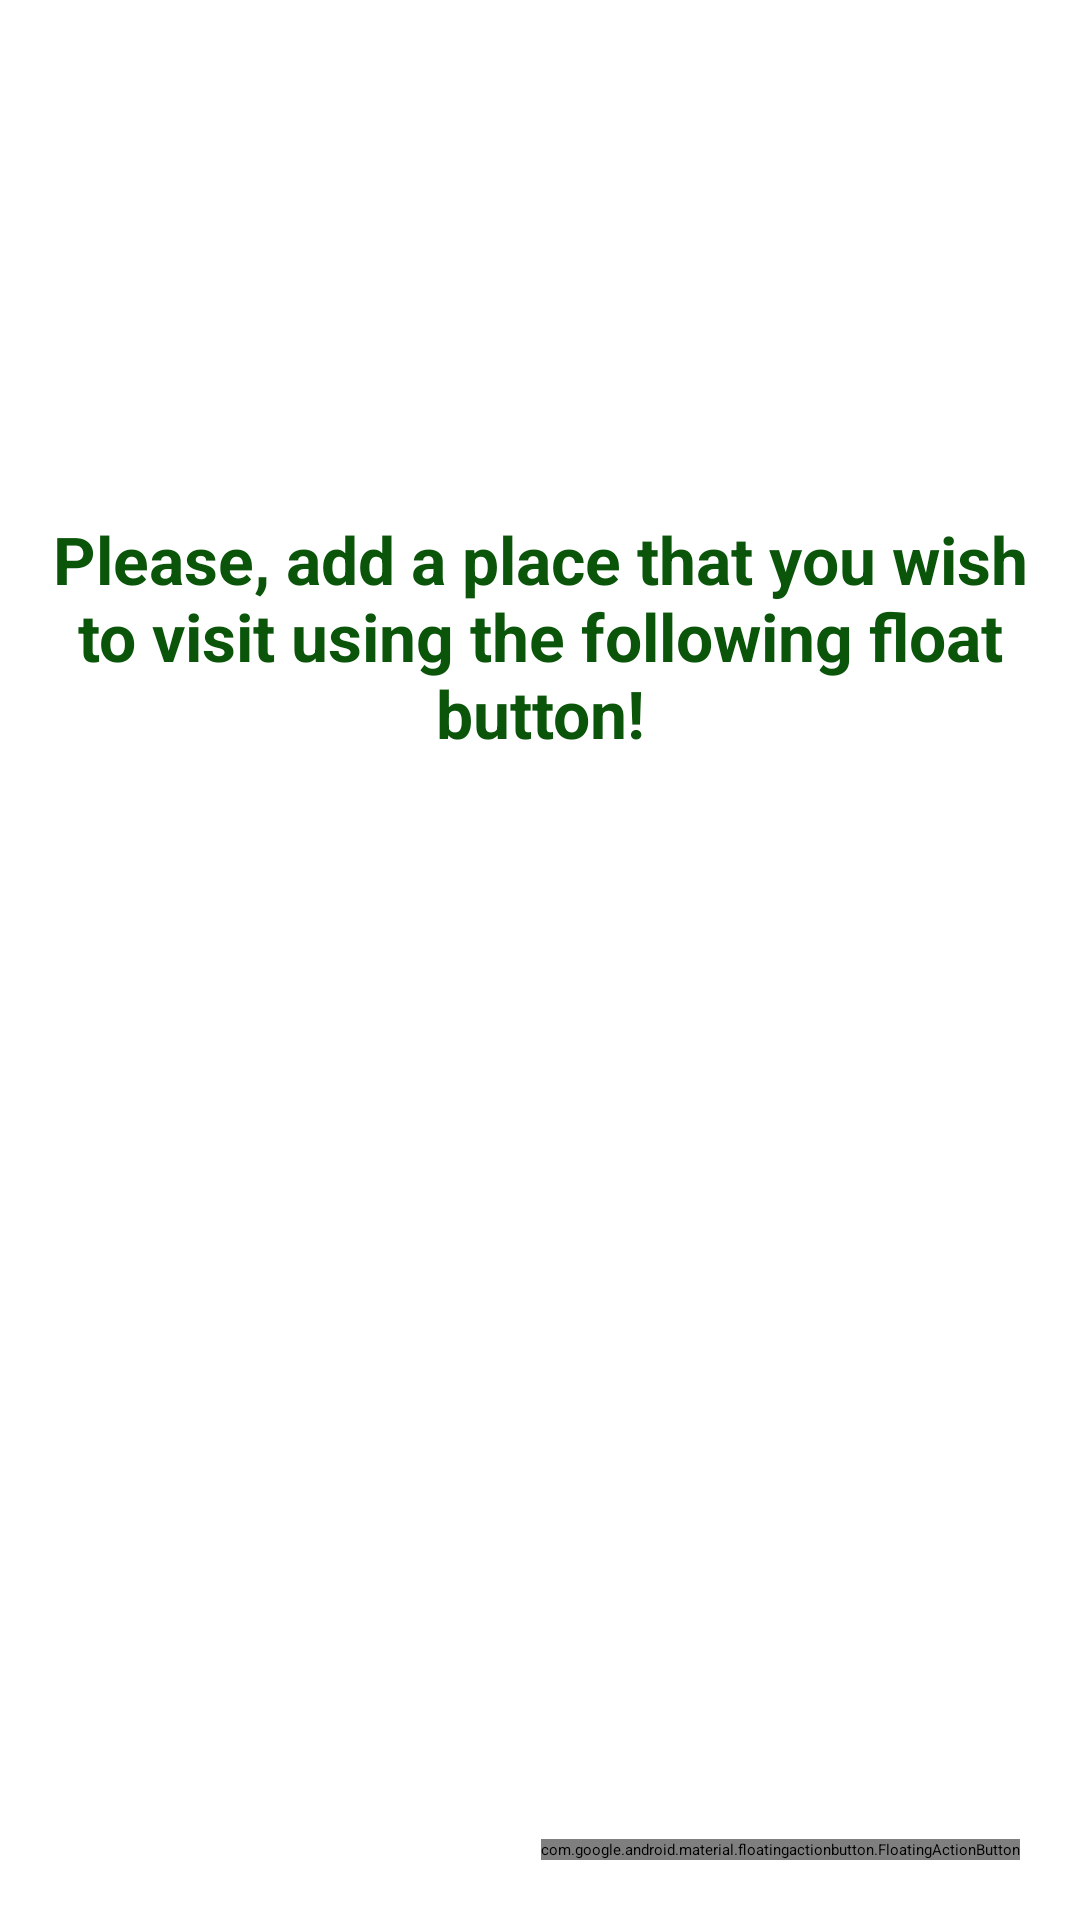

The Android layout XML behind this screen, and the referenced resources:
<!-- AndroidManifest.xml: application theme Theme.ListPad -->
<!-- res/layout/activity_place.xml -->
<?xml version="1.0" encoding="utf-8"?>
<androidx.constraintlayout.widget.ConstraintLayout xmlns:android="http://schemas.android.com/apk/res/android"
    xmlns:app="http://schemas.android.com/apk/res-auto"
    xmlns:tools="http://schemas.android.com/tools"
    android:layout_width="match_parent"
    android:layout_height="match_parent"
    android:orientation="vertical"
    tools:context=".activity.PlaceActivity">


    <TextView
        android:id="@+id/tvNoPlaces"
        android:layout_width="match_parent"
        android:layout_height="wrap_content"
        android:layout_margin="10dp"
        android:gravity="center"
        android:text="@string/msg_no_places"
        android:textColor="@color/darkGreen"
        android:textSize="22sp"
        android:textStyle="bold"
        android:visibility="visible"
        app:layout_constraintBottom_toBottomOf="parent"
        app:layout_constraintTop_toTopOf="parent"
        app:layout_constraintVertical_bias="0.3"
        tools:layout_editor_absoluteX="16dp" />

    <androidx.recyclerview.widget.RecyclerView
        android:id="@+id/recyclerViewPlaces"
        android:layout_width="match_parent"
        android:layout_height="wrap_content"
        android:visibility="gone"
        app:layout_constraintStart_toStartOf="parent"
        app:layout_constraintEnd_toEndOf="parent"
        app:layout_constraintTop_toTopOf="parent"/>


    <com.google.android.material.floatingactionbutton.FloatingActionButton
        android:id="@+id/fabPlace"
        android:layout_width="wrap_content"
        android:layout_height="wrap_content"
        android:layout_margin="20dp"
        android:clickable="true"
        android:focusable="true"
        android:soundEffectsEnabled="true"
        android:contentDescription="@string/fab_add_place"
        app:layout_constraintBottom_toBottomOf="parent"
        app:layout_constraintEnd_toEndOf="parent"
        app:srcCompat="@android:drawable/ic_input_add" />


</androidx.constraintlayout.widget.ConstraintLayout>
<!-- resources referenced by this layout -->
<resources>
  <color name="darkGreen">#0A550A</color>
  <string name="fab_add_place">Click here to add a new Place</string>
  <string name="msg_no_places">Please, add a place that you wish to visit using the following float button!</string>
</resources>
